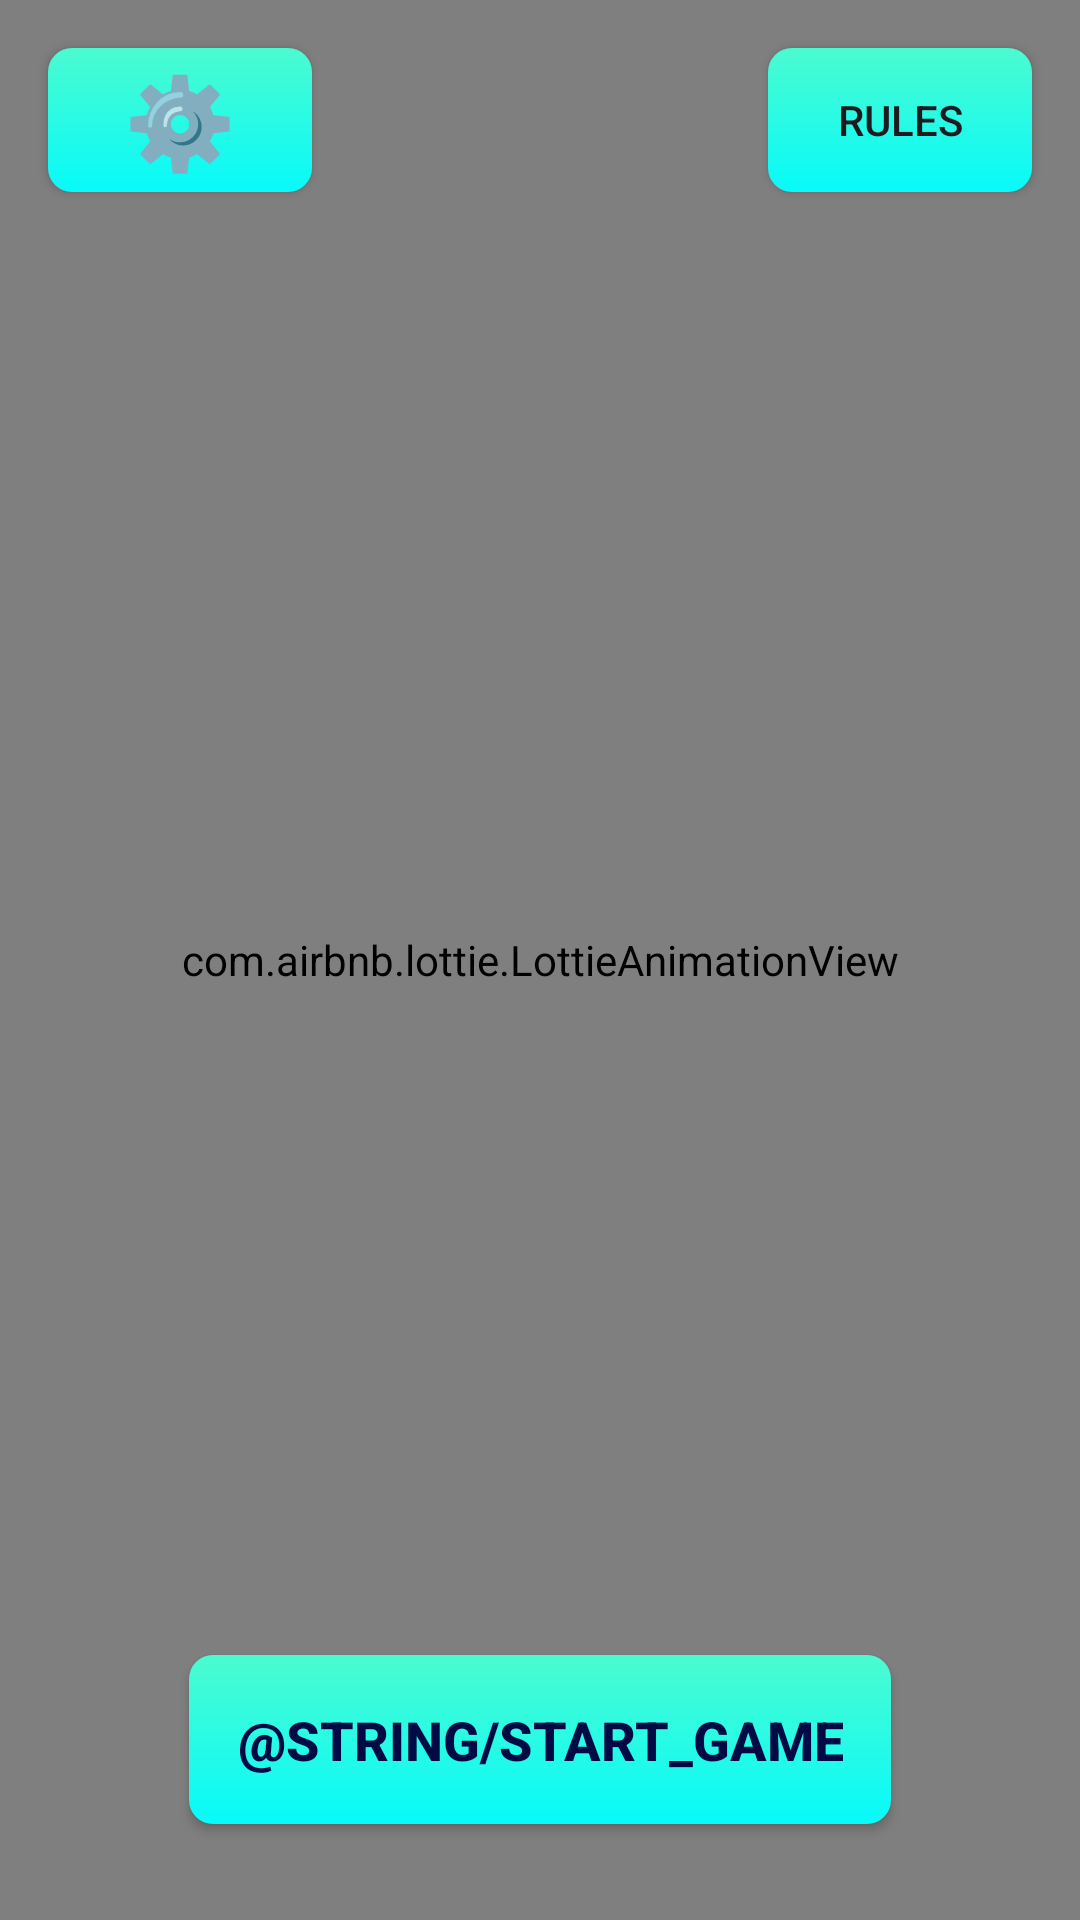

Write the Android layout XML for this screen, with the resource values it uses.
<!-- AndroidManifest.xml: application theme Theme.GoldFish -->
<!-- res/layout/activity_main.xml -->
<?xml version="1.0" encoding="utf-8"?>
<RelativeLayout xmlns:android="http://schemas.android.com/apk/res/android"
    xmlns:app="http://schemas.android.com/apk/res-auto"
    xmlns:tools="http://schemas.android.com/tools"
    android:layout_width="match_parent"
    android:layout_height="match_parent"
    tools:context=".MainActivity">

    
    <com.airbnb.lottie.LottieAnimationView
        android:id="@+id/animationView"
        android:layout_width="match_parent"
        android:layout_height="match_parent"
        android:layout_centerInParent="true"
        app:lottie_autoPlay="true"
        app:lottie_loop="true"
        app:lottie_rawRes="@raw/animation" />

    <Button
        android:id="@+id/startGameButton"
        android:layout_width="wrap_content"
        android:layout_height="wrap_content"
        android:layout_centerHorizontal="true"
        android:layout_alignParentBottom="true"
        android:layout_marginBottom="32dp"
        android:text="@string/start_game"
        android:textSize="18sp"
        android:textColor="#000B45"
        android:textStyle="bold"
        android:textAllCaps="true"
        android:padding="16dp"
        android:background="@drawable/button_background" />

    <TextView
        android:id="@+id/titleTextView"
        android:layout_width="wrap_content"
        android:layout_height="wrap_content"
        android:layout_centerHorizontal="true"
        android:layout_marginTop="250dp"
        android:textSize="80sp"
        android:textColor="#000000"
        android:fontFamily="sans-serif-condensed"
        android:textStyle= "bold"
        />

    <Button
        android:id="@+id/settingsButton"
        android:layout_width="wrap_content"
        android:layout_height="wrap_content"
        android:layout_alignParentStart="true"
        android:layout_marginTop="16dp"
        android:layout_marginStart="16dp"
        android:text="⚙️"
        android:textSize="30sp"
        android:background="@drawable/button_background" />

    <Button
        android:id="@+id/rulesButton"
        android:layout_width="wrap_content"
        android:layout_height="wrap_content"
        android:layout_alignParentEnd="true"
        android:layout_marginTop="16dp"
        android:layout_marginEnd="16dp"
        android:text="Rules"
        android:background="@drawable/button_background" />

</RelativeLayout>
<!-- resources referenced by this layout -->
<resources>
  <!-- drawable button_background (drawable) -->
  <?xml version="1.0" encoding="utf-8"?>
  <shape xmlns:android="http://schemas.android.com/apk/res/android">
      <gradient
          android:startColor="#4BFBCF"
          android:endColor="#07FAFA"
          android:angle="270" />
      <corners android:radius="8dp" />
  </shape>
  <style name="Theme.GoldFish" parent="Base.Theme.GoldFish" />
  <style name="Base.Theme.GoldFish" parent="Theme.Material3.DayNight.NoActionBar">
          
          
      </style>
</resources>
